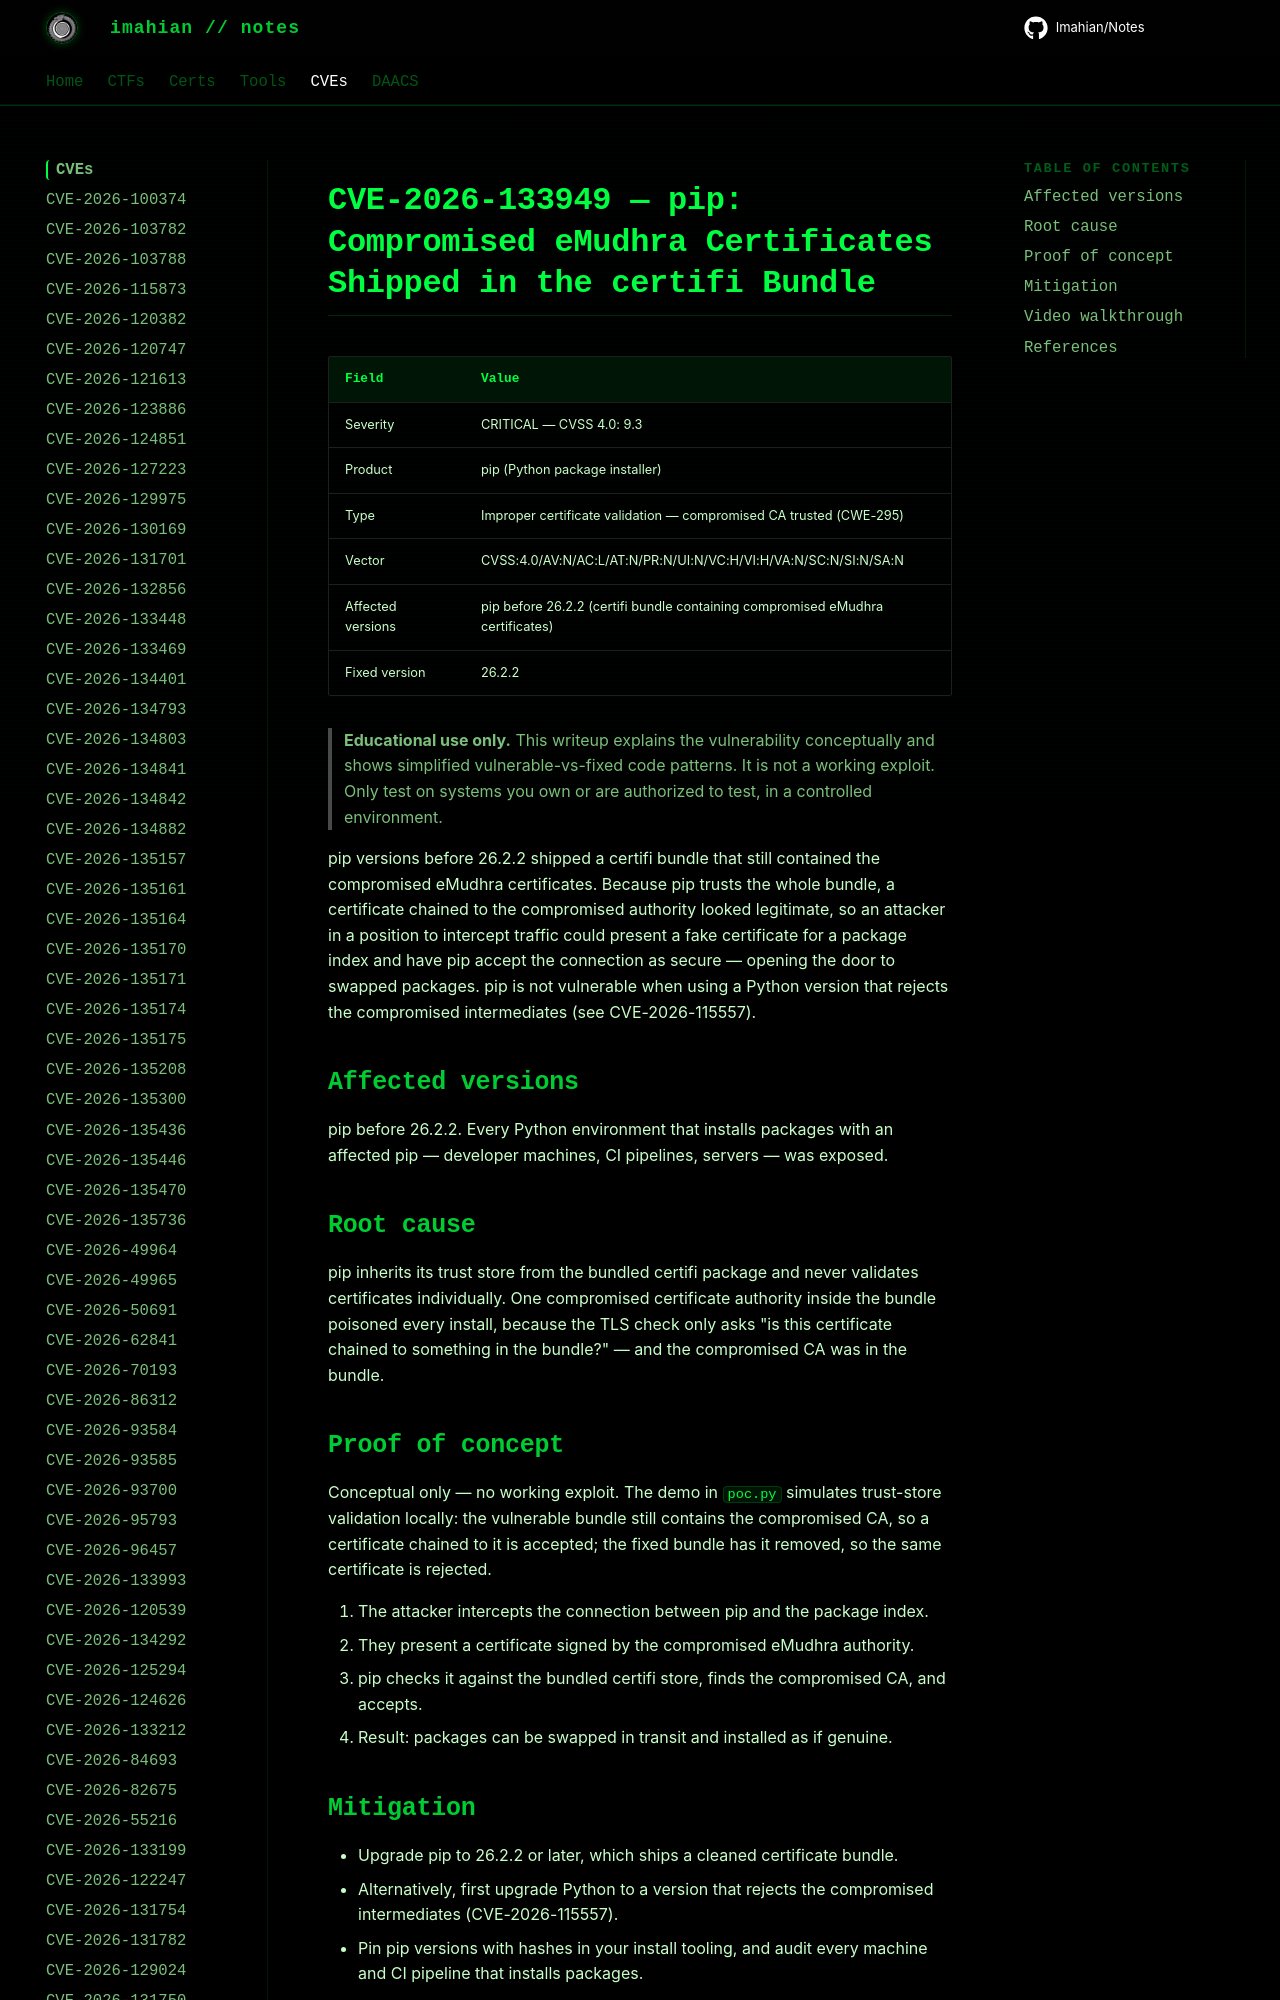

repository: Imahian/Notes · page: CVEs/CVE-2026-133949/index.html · generator: mkdocs

# CVE-2026-133949 — pip: Compromised eMudhra Certificates Shipped in the certifi Bundle

| Field | Value |
|---|---|
| Severity | CRITICAL — CVSS 4.0: 9.3 |
| Product | pip (Python package installer) |
| Type | Improper certificate validation — compromised CA t
